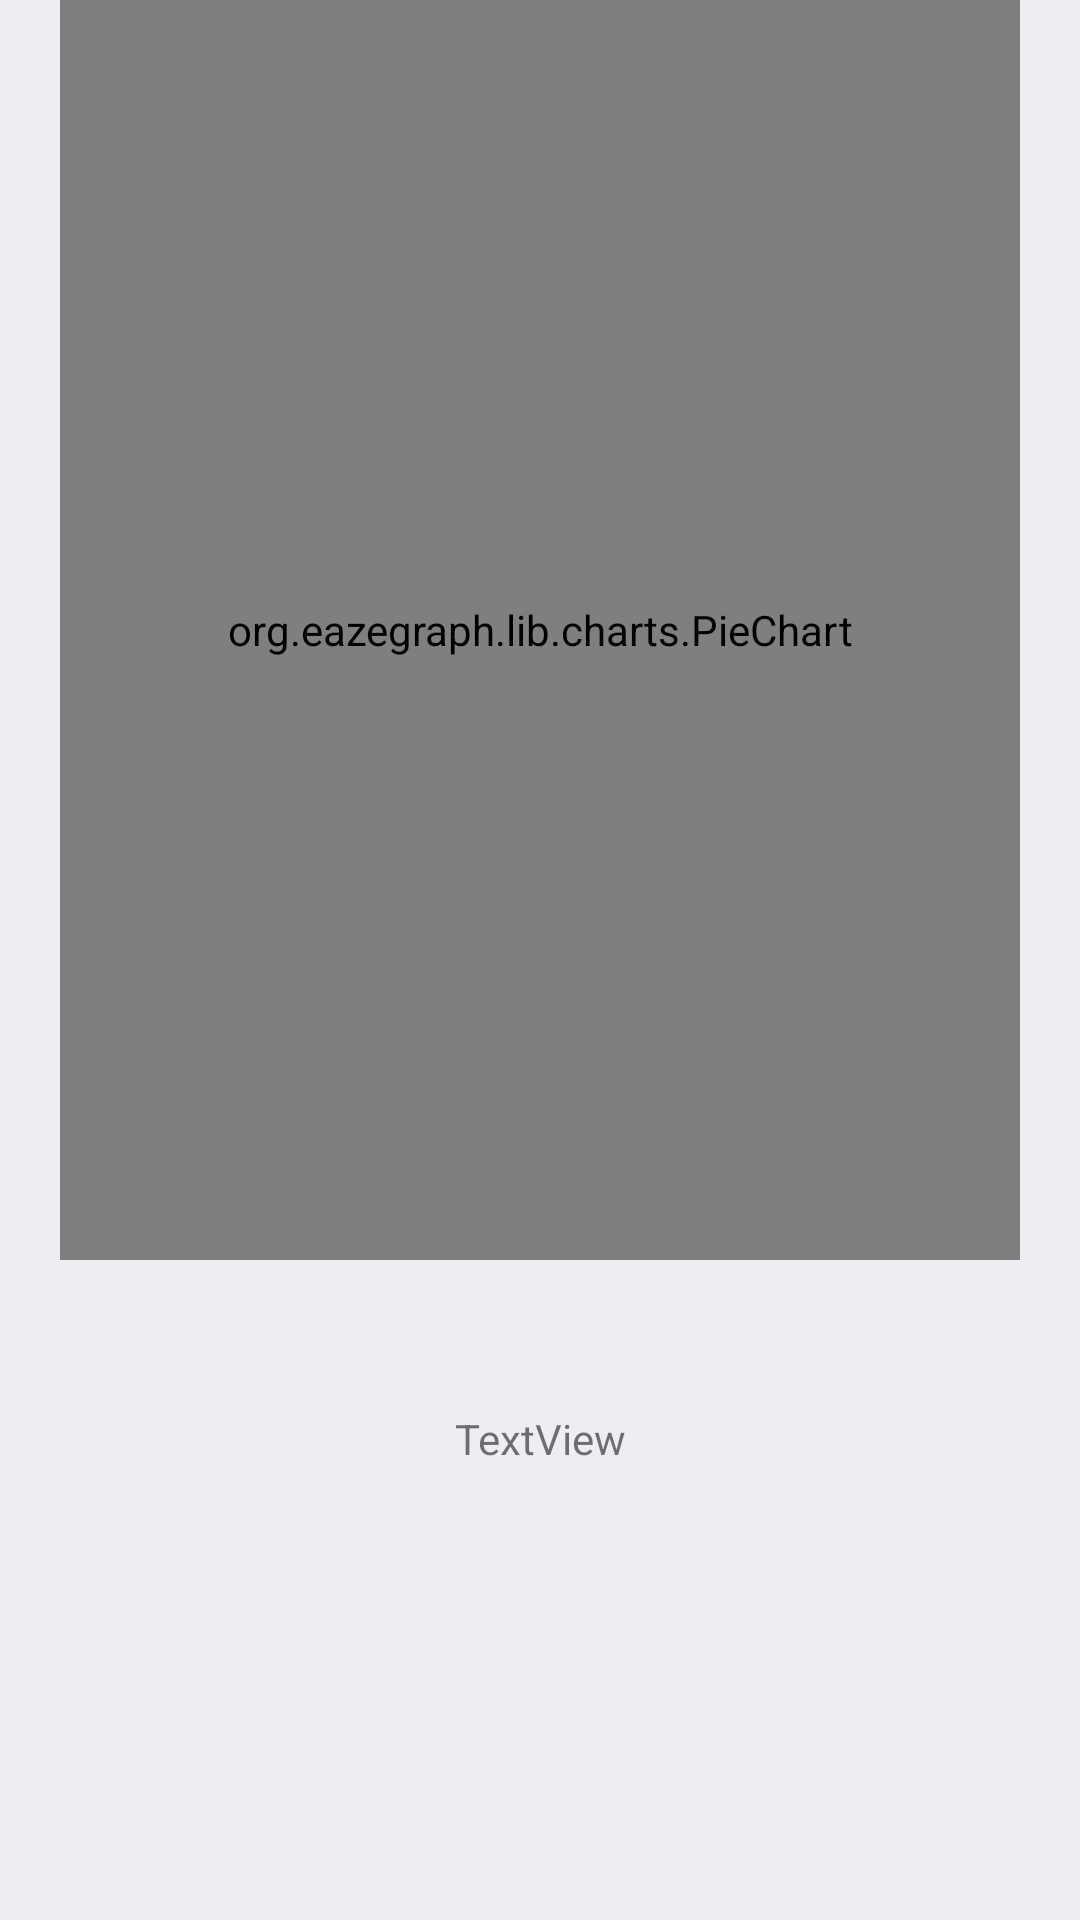

This screen was rendered from an Android layout file. Write that file and the resources it references.
<!-- AndroidManifest.xml: application theme Theme.SmartPlanner -->
<!-- res/layout/fragment_diagram.xml -->
<?xml version="1.0" encoding="utf-8"?>
<RelativeLayout

    xmlns:android="http://schemas.android.com/apk/res/android"
    xmlns:app="http://schemas.android.com/apk/res-auto"
    xmlns:tools="http://schemas.android.com/tools"
    android:layout_width="match_parent"
    android:layout_height="match_parent"
    android:background="@color/color_white"
    tools:context=".MainActivity">

    <androidx.constraintlayout.widget.ConstraintLayout
        android:layout_width="match_parent"
        android:layout_height="match_parent">

        <org.eazegraph.lib.charts.PieChart
            android:id="@+id/piechart"
            android:layout_width="match_parent"
            android:layout_height="420dp"
            android:layout_alignParentStart="true"

            android:layout_marginStart="20dp"
            android:layout_marginEnd="20dp"
            android:layout_weight="1"
            android:padding="6dp"
            app:layout_constraintEnd_toEndOf="parent"
            app:layout_constraintStart_toStartOf="parent"
            app:layout_constraintTop_toTopOf="parent" />

        <TextView
            android:id="@+id/textView"
            android:layout_width="wrap_content"
            android:layout_height="wrap_content"
            android:layout_marginTop="50dp"
            android:text="TextView"
            app:layout_constraintEnd_toEndOf="parent"
            app:layout_constraintStart_toStartOf="parent"
            app:layout_constraintTop_toBottomOf="@+id/piechart" />
    </androidx.constraintlayout.widget.ConstraintLayout>
</RelativeLayout>
<!-- resources referenced by this layout -->
<resources>
  <color name="color_white">#ededf2</color>
  <style name="Theme.SmartPlanner" parent="Theme.MaterialComponents.DayNight.DarkActionBar">
          
          <item name="colorPrimary">@color/purple_500</item>
          <item name="colorPrimaryVariant">@color/purple_700</item>
          <item name="colorOnPrimary">@color/white</item>
          
          <item name="colorSecondary">@color/teal_200</item>
          <item name="colorSecondaryVariant">@color/teal_700</item>
          <item name="colorOnSecondary">@color/black</item>
          
          <item name="android:statusBarColor">?attr/colorPrimaryVariant</item>
          
      </style>
  <color name="purple_500">#FF6200EE</color>
  <color name="purple_700">#FF3700B3</color>
  <color name="white">#FFFFFFFF</color>
  <color name="teal_200">#FF03DAC5</color>
  <color name="teal_700">#FF018786</color>
  <color name="black">#FF000000</color>
</resources>
